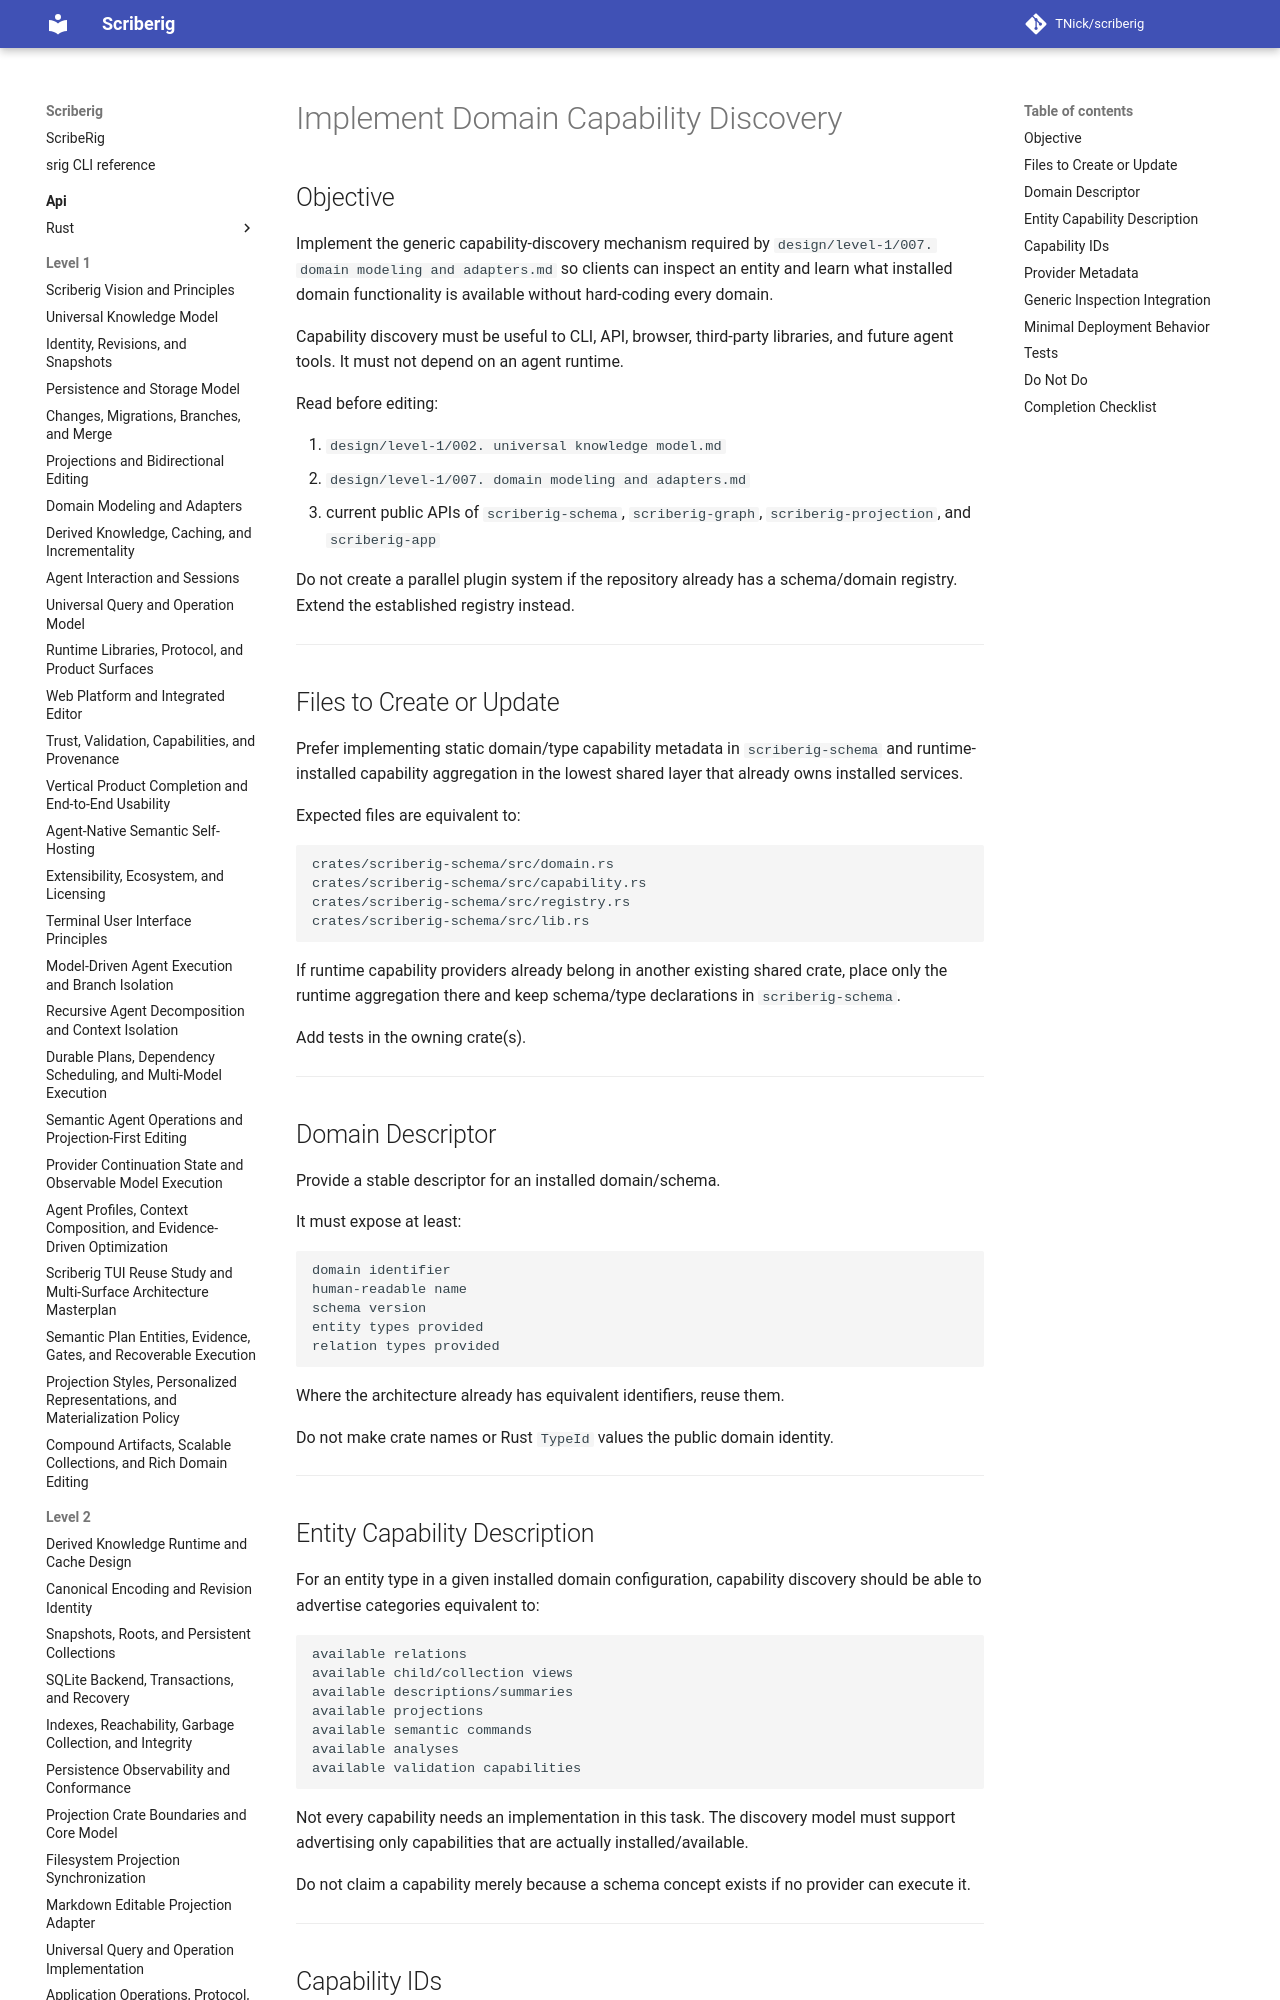

repository: TNick/scriberig · page: level-3/010. implement domain capability discovery/index.html · generator: mkdocs

# Implement Domain Capability Discovery

## Objective

Implement the generic capability-discovery mechanism required by `design/level-1/007. domain modeling and adapters.md` so clients can inspect an entity and learn what installed domain functionality is available without hard-coding every domain.

Capability discovery must be useful to CLI, API, browser, third-party libraries, and future agent tools. It must not depend on an agent runtime.

Read before editing:

1. `design/level-1/002. universal knowledge model.md`
2. `design/level-1/007. domain modeling and adapters.md`
3. current public APIs of `scriberig-schema`, `scriberig-graph`, `scriberig-projection`, and `scriberig-app`

Do not create a parallel plugin system if the repository already has a schema/domain registry. Extend the established registry instead.

---
